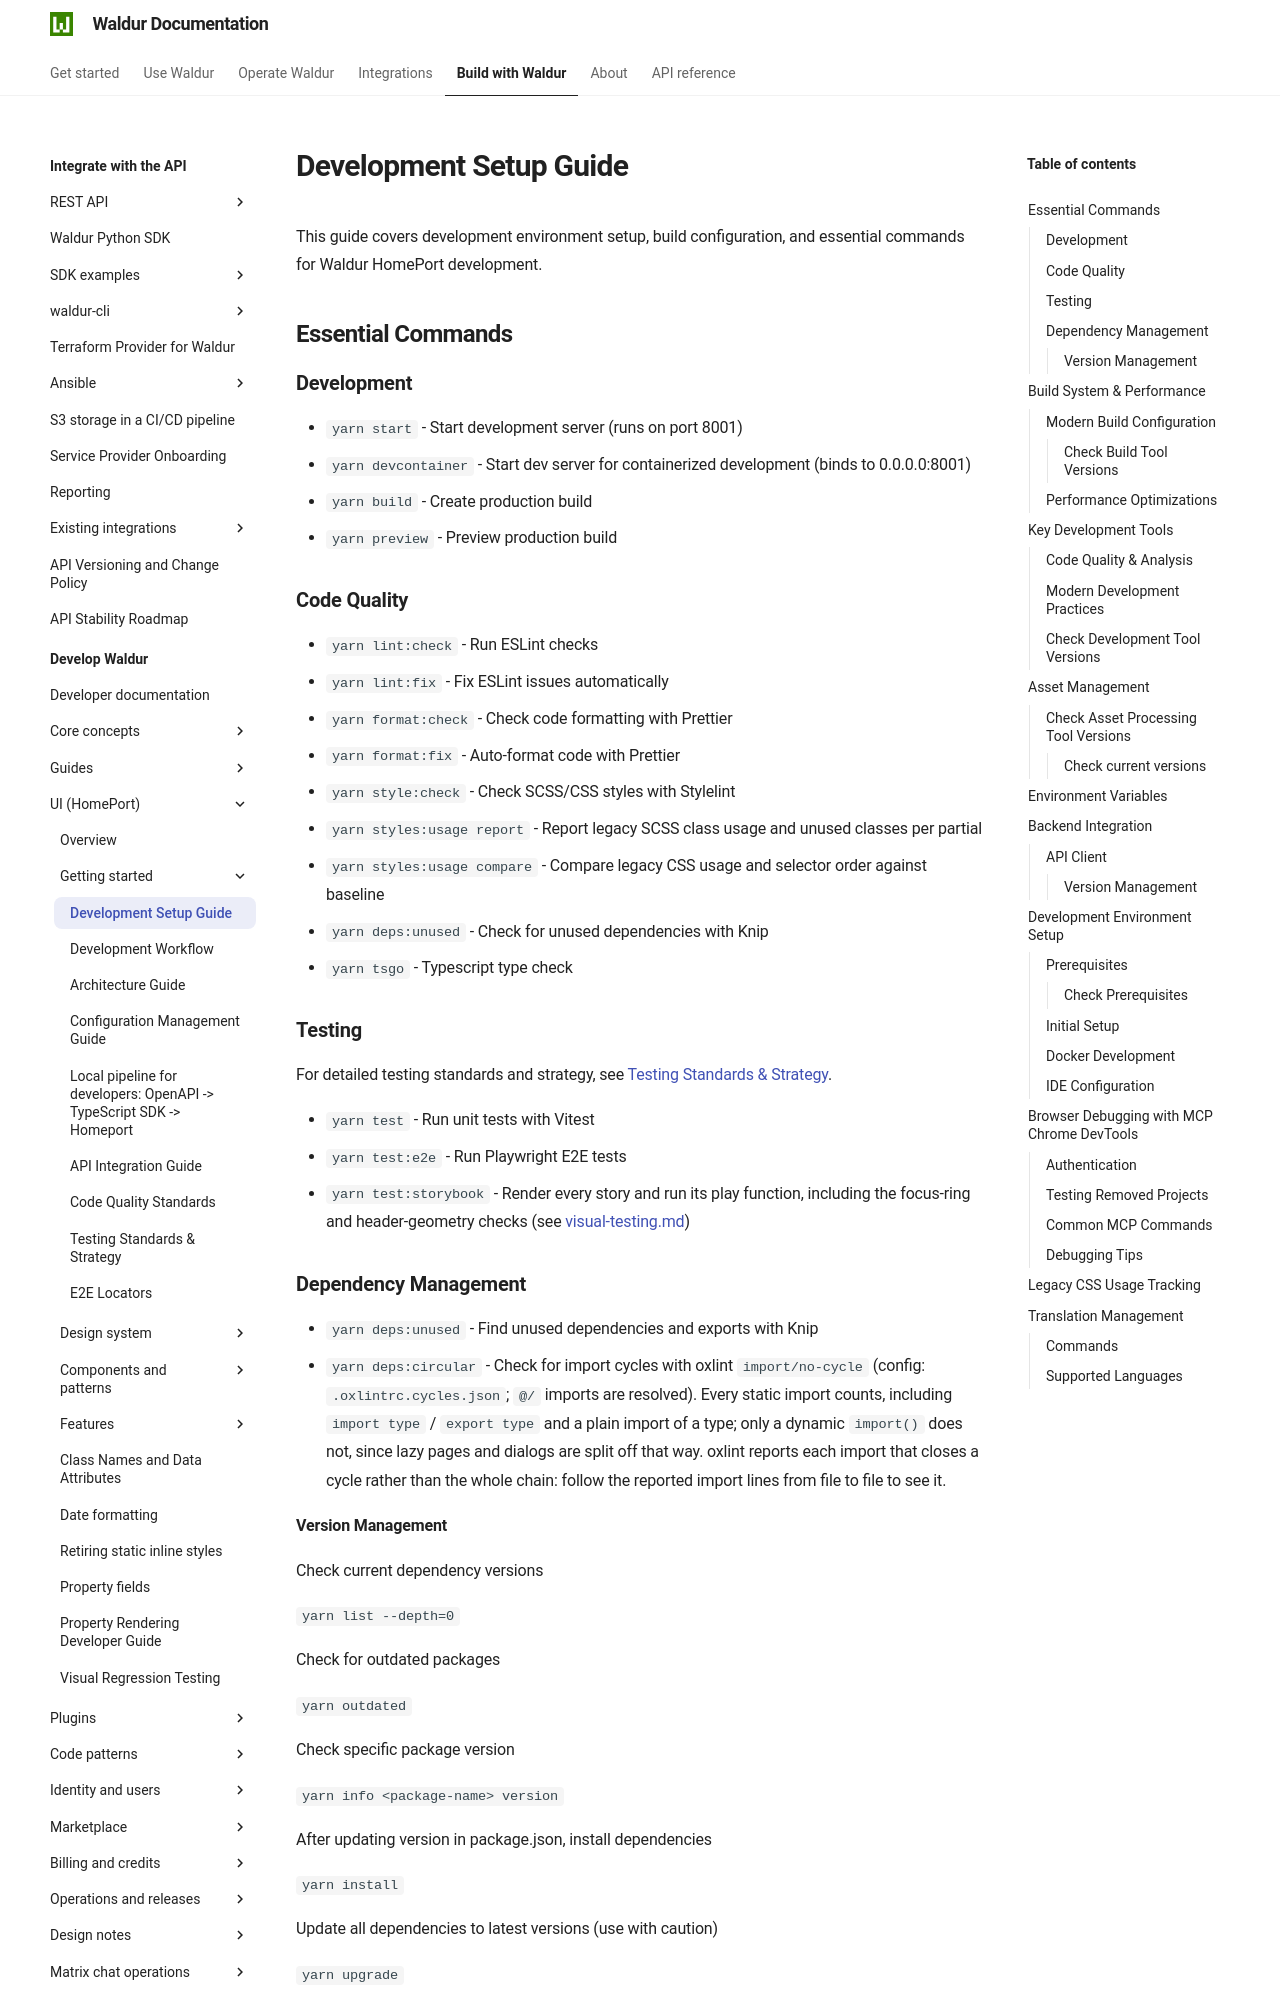

repository: waldur/waldur-docs · page: latest/developer-guide/ui/development-setup/index.html · generator: mkdocs

# Development Setup Guide

<!-- EXTERNAL DOCUMENT
Source: https://code.opennodecloud.com/waldur/waldur-homeport.git
Branch: develop
Remote Path: docs//development-setup.md
Local Path: docs/developer-guide/ui
Last Sync: 2026-11-28T03:06:02.382935

WARNING: This file is automatically synchronized from the source repository.
DO NOT EDIT this file directly. Changes will be overwritten.
Edit the source at: https://code.opennodecloud.com/waldur/waldur-homeport.git/-/tree/develop/docs//development-setup.md
-->


This guide covers development environment setup, build configuration, and essential commands for Waldur HomePort development.

## Essential Commands

### Development

- `yarn start` - Start development server (runs on port 8001)
- `yarn devcontainer` - Start dev server for containerized development (binds to 0.0.0.0:8001)
- `yarn build` - Create production build
- `yarn preview` - Preview production build

### Code Quality

- `yarn lint:check` - Run ESLint checks
- `yarn lint:fix` - Fix ESLint issues automatically
- `yarn format:check` - Check code formatting with Prettier
- `yarn format:fix` - Auto-format code with Prettier
- `yarn style:check` - Check SCSS/CSS styles with Stylelint
- `yarn styles:usage report` - Report legacy SCSS class usage and unused classes per partial
- `yarn styles:usage compare` - Compare legacy CSS usage and selector order against baseline
- `yarn deps:unused` - Check for unused dependencies with Knip
- `yarn tsgo` - Typescript type check

### Testing

For detailed testing standards and strategy, see [Testing Standards & Strategy](testing.md).

- `yarn test` - Run unit tests with Vitest
- `yarn test:e2e` - Run Playwright E2E tests
- `yarn test:storybook` - Render every story and run its play function, including the focus-ring and header-geometry checks (see [visual-testing.md](visual-testing.md))

### Dependency Management

- `yarn deps:unused` - Find unused dependencies and exports with Knip
- `yarn deps:circular` - Check for import cycles with oxlint `import/no-cycle` (config: `.oxlintrc.cycles.json`; `@/` imports are resolved). Every static import counts, including `import type` / `export type` and a plain import of a type; only a dynamic `import()` does not, since lazy pages and dialogs are split off that way. oxlint reports each import that closes a cycle rather than the whole chain: follow the reported import lines from file to file to see it.
